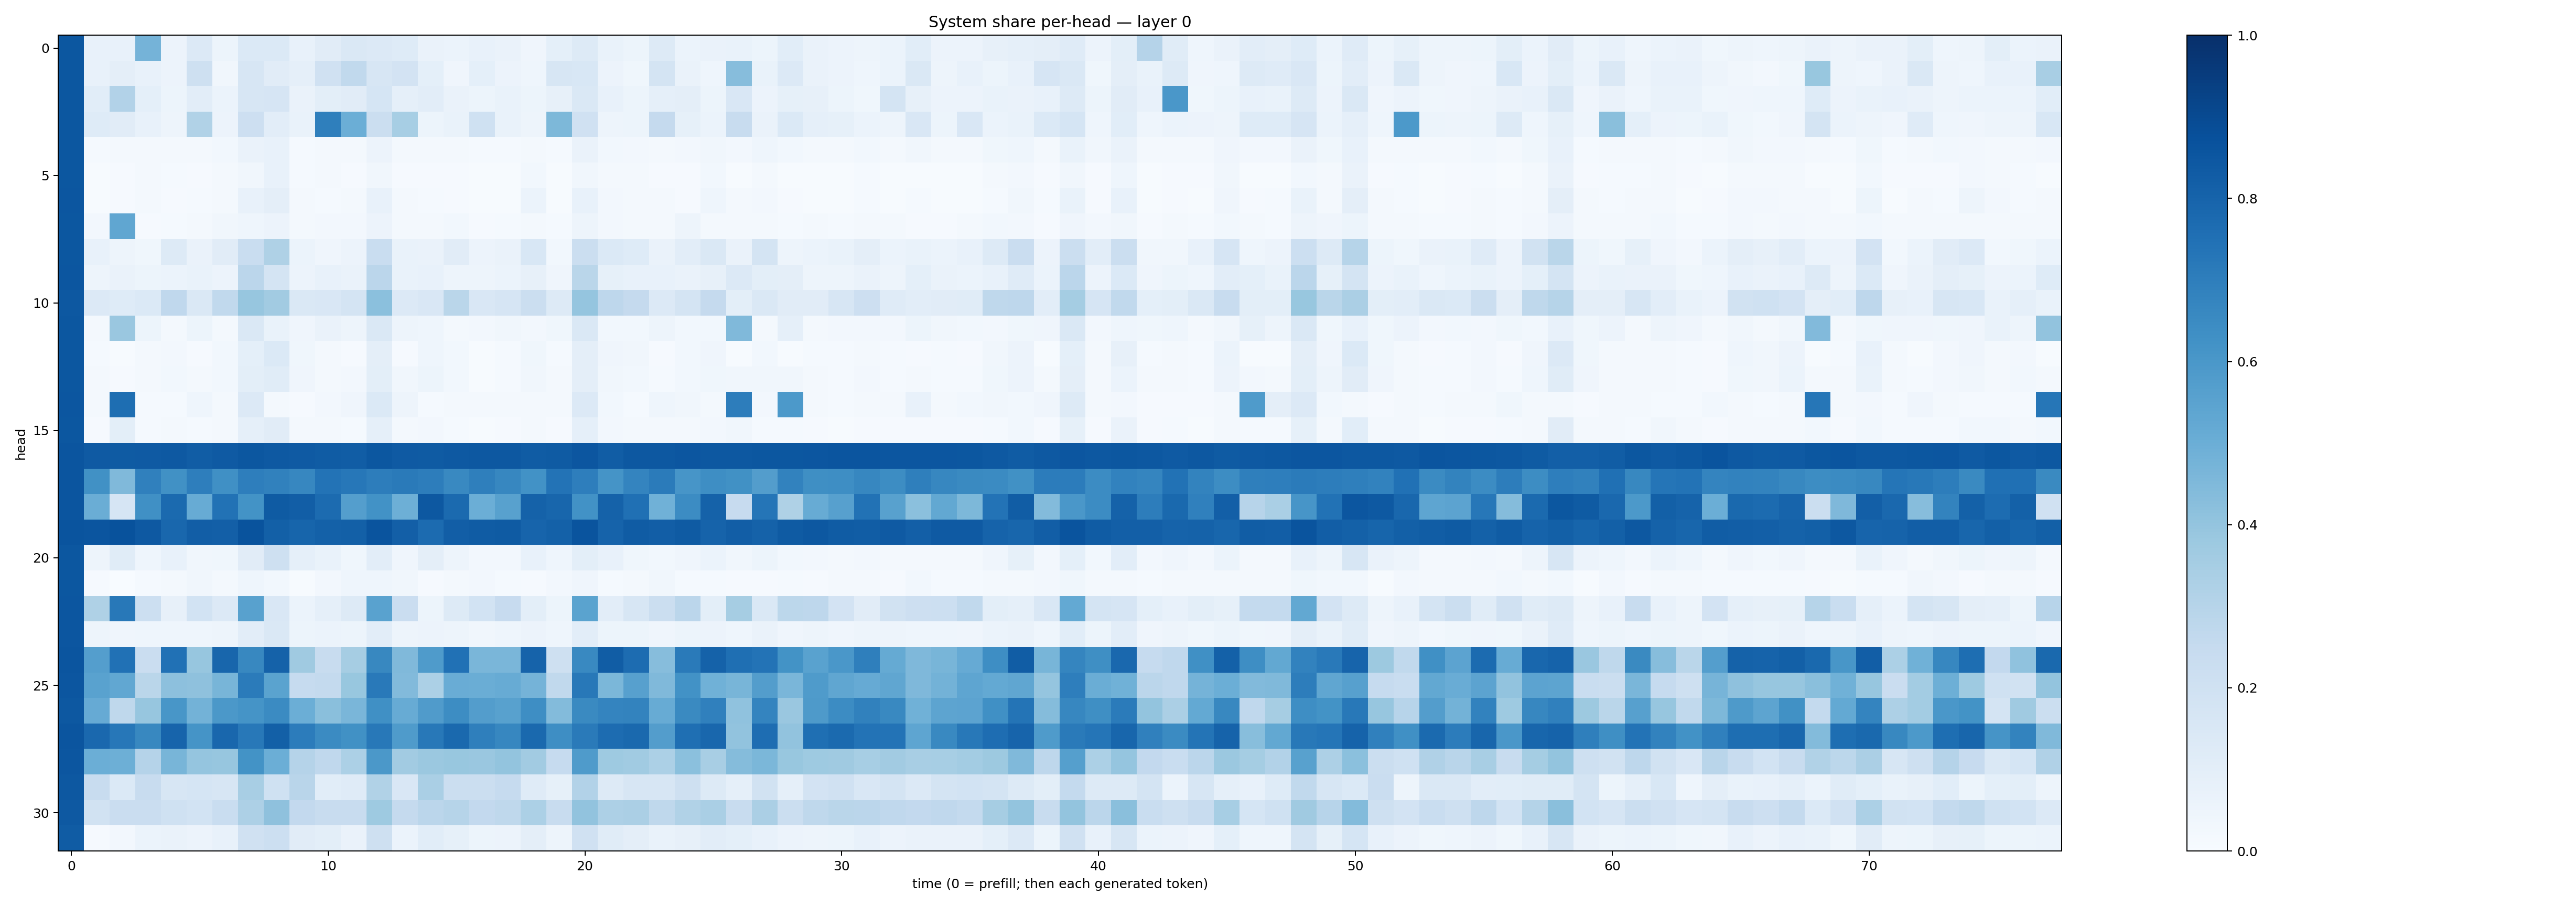

The data file committed next to this chart (first rows):
0.85154384, 0.074864745, 0.07199936, 0.47567502, 0.057349887, 0.13412985, 0.05140496, 0.13899033, 0.13824253, 0.07301275, 0.109874725, 0.14354461, 0.13428472, 0.12229492, 0.066336446, 0.059172984, 0.07053625, 0.06290018, 0.040490024, 0.093423486, 0.13270715, 0.069645666, 0.053075816, 0.12508632
0.8508, 0.07721, 0.0943, 0.07351, 0.05633, 0.2089, 0.03488, 0.1617, 0.1095, 0.08754, 0.1985, 0.2638, 0.163, 0.1799, 0.09049, 0.04264, 0.0933, 0.05488, 0.04364, 0.1613, 0.1546, 0.05591, 0.03518, 0.1771
0.8493, 0.1059, 0.3121, 0.0905, 0.0518, 0.1043, 0.06107, 0.1601, 0.1661, 0.06392, 0.09958, 0.1122, 0.1697, 0.08977, 0.1032, 0.06322, 0.05151, 0.06698, 0.05207, 0.08179, 0.1472, 0.07215, 0.05246, 0.08849
0.8486, 0.1216, 0.1094, 0.0749, 0.0486, 0.3134, 0.05798, 0.2112, 0.1038, 0.06862, 0.6926, 0.4999, 0.226, 0.3446, 0.0528, 0.06957, 0.2009, 0.0668, 0.04837, 0.457, 0.1964, 0.05072, 0.05367, 0.2533
0.8502, 0.01367, 0.02246, 0.01734, 0.02126, 0.02159, 0.02801, 0.06458, 0.07066, 0.01435, 0.01743, 0.02009, 0.05827, 0.02143, 0.02059, 0.01947, 0.01229, 0.01556, 0.02325, 0.01386, 0.06546, 0.0296, 0.02409, 0.02201
0.8491, 0.006043, 0.009641, 0.01698, 0.01191, 0.01126, 0.02137, 0.03348, 0.07047, 0.01181, 0.01657, 0.01118, 0.03284, 0.01076, 0.01093, 0.01115, 0.004959, 0.006786, 0.02763, 0.007581, 0.03219, 0.02259, 0.01586, 0.01051
0.8517, 0.004768, 0.01021, 0.01814, 0.009943, 0.01545, 0.02082, 0.07052, 0.09595, 0.01897, 0.0153, 0.01596, 0.071, 0.01575, 0.01343, 0.01009, 0.004674, 0.006447, 0.06001, 0.004706, 0.07035, 0.02466, 0.01605, 0.01574
0.8481, 0.0236, 0.5316, 0.009115, 0.01235, 0.01578, 0.03149, 0.04656, 0.0579, 0.02031, 0.02506, 0.02709, 0.05657, 0.02203, 0.01878, 0.03076, 0.01142, 0.01349, 0.0204, 0.01491, 0.04821, 0.02644, 0.02267, 0.01847
0.8507, 0.07163, 0.04834, 0.03563, 0.129, 0.06314, 0.1119, 0.2324, 0.3211, 0.05927, 0.04082, 0.05856, 0.233, 0.06781, 0.06633, 0.1127, 0.05472, 0.06354, 0.155, 0.02789, 0.2254, 0.1402, 0.1214, 0.06622
0.8519, 0.04795, 0.06504, 0.05358, 0.0615, 0.06756, 0.05612, 0.2827, 0.1723, 0.05715, 0.07328, 0.066, 0.2822, 0.06884, 0.07404, 0.0487, 0.04749, 0.06169, 0.07956, 0.04228, 0.2864, 0.08237, 0.07501, 0.07058
0.8447, 0.1333, 0.1234, 0.1404, 0.2681, 0.1407, 0.2631, 0.3932, 0.3595, 0.1414, 0.1515, 0.1771, 0.4201, 0.1367, 0.1507, 0.2884, 0.1523, 0.1649, 0.2239, 0.125, 0.3966, 0.277, 0.2503, 0.133
0.8496, 0.02319, 0.3853, 0.05294, 0.02304, 0.05369, 0.02298, 0.1475, 0.06982, 0.0406, 0.06344, 0.0492, 0.1472, 0.04692, 0.04456, 0.02092, 0.02562, 0.0326, 0.02535, 0.03742, 0.1475, 0.03078, 0.02876, 0.04768
0.8497, 0.01543, 0.006353, 0.01604, 0.02733, 0.0109, 0.03108, 0.09268, 0.1373, 0.03612, 0.01923, 0.01151, 0.09399, 0.01084, 0.04615, 0.02978, 0.007707, 0.01373, 0.03571, 0.01446, 0.09405, 0.04223, 0.03351, 0.01044
0.8492, 0.01575, 0.009377, 0.01798, 0.02961, 0.01659, 0.03102, 0.09838, 0.1134, 0.04295, 0.01928, 0.0248, 0.09907, 0.03403, 0.0516, 0.02829, 0.007376, 0.01403, 0.03181, 0.01633, 0.09764, 0.03498, 0.03105, 0.01557
0.8526, 0.02123, 0.76, 0.01441, 0.01265, 0.04337, 0.01746, 0.1362, 0.01894, 0.01073, 0.02393, 0.04025, 0.1378, 0.04688, 0.0137, 0.01615, 0.01977, 0.02217, 0.01658, 0.01616, 0.1364, 0.03058, 0.01487, 0.04481
0.8508, 0.01113, 0.09829, 0.01366, 0.01777, 0.01306, 0.01615, 0.08741, 0.1124, 0.02036, 0.02201, 0.01378, 0.08641, 0.01574, 0.02361, 0.01197, 0.004316, 0.009308, 0.02218, 0.00979, 0.0862, 0.02458, 0.01807, 0.01572
0.8591, 0.8369, 0.8345, 0.8364, 0.8413, 0.8267, 0.8371, 0.8504, 0.8409, 0.8373, 0.8298, 0.8269, 0.8486, 0.8374, 0.8328, 0.8403, 0.8458, 0.8448, 0.8292, 0.8326, 0.8523, 0.8275, 0.8438, 0.8463
0.8578, 0.6259, 0.4462, 0.6876, 0.6266, 0.6987, 0.6325, 0.6982, 0.6865, 0.6676, 0.7396, 0.7233, 0.7019, 0.7125, 0.7021, 0.6593, 0.6946, 0.6678, 0.6246, 0.7386, 0.6988, 0.6142, 0.6753, 0.7073
0.8581, 0.5029, 0.1652, 0.6313, 0.7748, 0.5102, 0.7434, 0.6185, 0.8345, 0.8206, 0.7718, 0.5702, 0.6246, 0.4948, 0.8448, 0.7771, 0.4968, 0.5563, 0.808, 0.7921, 0.6243, 0.8072, 0.75, 0.4866
0.8596, 0.857, 0.8684, 0.8406, 0.789, 0.8231, 0.8198, 0.8642, 0.8131, 0.7949, 0.8119, 0.8155, 0.861, 0.8192, 0.7721, 0.8237, 0.8316, 0.8351, 0.7994, 0.8103, 0.8622, 0.8042, 0.8309, 0.822
0.8502, 0.04696, 0.1145, 0.04604, 0.07723, 0.03292, 0.03806, 0.1106, 0.2051, 0.08725, 0.06806, 0.03822, 0.1048, 0.04105, 0.0961, 0.0504, 0.02368, 0.0264, 0.07068, 0.04661, 0.09781, 0.07562, 0.03726, 0.03048
0.8504, 0.0093, 0.000973, 0.01261, 0.01663, 0.03162, 0.01777, 0.04615, 0.03035, 0.00725, 0.02497, 0.04402, 0.04506, 0.03313, 0.01144, 0.01885, 0.02459, 0.01426, 0.009874, 0.02529, 0.0408, 0.01376, 0.01888, 0.03369
0.8525, 0.3208, 0.7191, 0.2167, 0.08003, 0.1855, 0.1359, 0.5574, 0.1506, 0.05957, 0.0862, 0.1321, 0.5538, 0.229, 0.05268, 0.1287, 0.1837, 0.2455, 0.09796, 0.05285, 0.5474, 0.1022, 0.1563, 0.2193
0.8525, 0.04861, 0.04028, 0.04443, 0.04587, 0.04672, 0.04905, 0.105, 0.143, 0.05174, 0.06156, 0.05233, 0.1032, 0.04844, 0.05701, 0.05066, 0.03443, 0.04582, 0.05565, 0.04629, 0.1027, 0.05088, 0.05143, 0.04223
0.8574, 0.5685, 0.7476, 0.2285, 0.7482, 0.3914, 0.7892, 0.6608, 0.8072, 0.3675, 0.2389, 0.3515, 0.6637, 0.4476, 0.5849, 0.7496, 0.4624, 0.463, 0.8039, 0.2098, 0.6587, 0.8273, 0.769, 0.4309
0.855, 0.5508, 0.53, 0.2884, 0.416, 0.4116, 0.4661, 0.7105, 0.5493, 0.2485, 0.2554, 0.3871, 0.718, 0.4447, 0.3313, 0.504, 0.5001, 0.5117, 0.475, 0.2642, 0.7226, 0.4609, 0.5607, 0.4454
0.8472, 0.5127, 0.2731, 0.3921, 0.6039, 0.4771, 0.5964, 0.6135, 0.6522, 0.498, 0.4247, 0.4619, 0.632, 0.5088, 0.5789, 0.6414, 0.5711, 0.5552, 0.6371, 0.4406, 0.6524, 0.6743, 0.676, 0.5079
0.8582, 0.7844, 0.7241, 0.6628, 0.7978, 0.6134, 0.7865, 0.7205, 0.8132, 0.7046, 0.6488, 0.6254, 0.719, 0.5842, 0.7198, 0.7783, 0.6919, 0.6676, 0.78, 0.6385, 0.7132, 0.7656, 0.7792, 0.5711
0.8554, 0.4985, 0.496, 0.3037, 0.4659, 0.3952, 0.3918, 0.6206, 0.4988, 0.3017, 0.269, 0.3282, 0.5973, 0.3612, 0.3799, 0.3891, 0.3844, 0.4015, 0.3622, 0.2496, 0.5851, 0.3725, 0.3665, 0.33
0.8451, 0.2358, 0.1402, 0.2353, 0.1582, 0.1689, 0.1581, 0.3407, 0.2007, 0.2922, 0.1059, 0.1206, 0.3143, 0.1518, 0.3362, 0.2263, 0.2248, 0.2472, 0.1189, 0.08455, 0.3095, 0.1296, 0.158, 0.1582
0.8419, 0.1951, 0.2295, 0.2267, 0.2014, 0.1865, 0.232, 0.3252, 0.4131, 0.259, 0.2415, 0.237, 0.372, 0.2529, 0.2832, 0.3002, 0.2609, 0.2724, 0.3319, 0.241, 0.4031, 0.3263, 0.3349, 0.2699
0.8303, 0.0115, 0.02614, 0.05874, 0.06252, 0.05738, 0.07725, 0.1982, 0.2158, 0.1121, 0.09885, 0.06592, 0.2039, 0.06091, 0.1071, 0.08353, 0.05212, 0.05788, 0.09504, 0.04952, 0.1971, 0.1164, 0.09494, 0.06873
